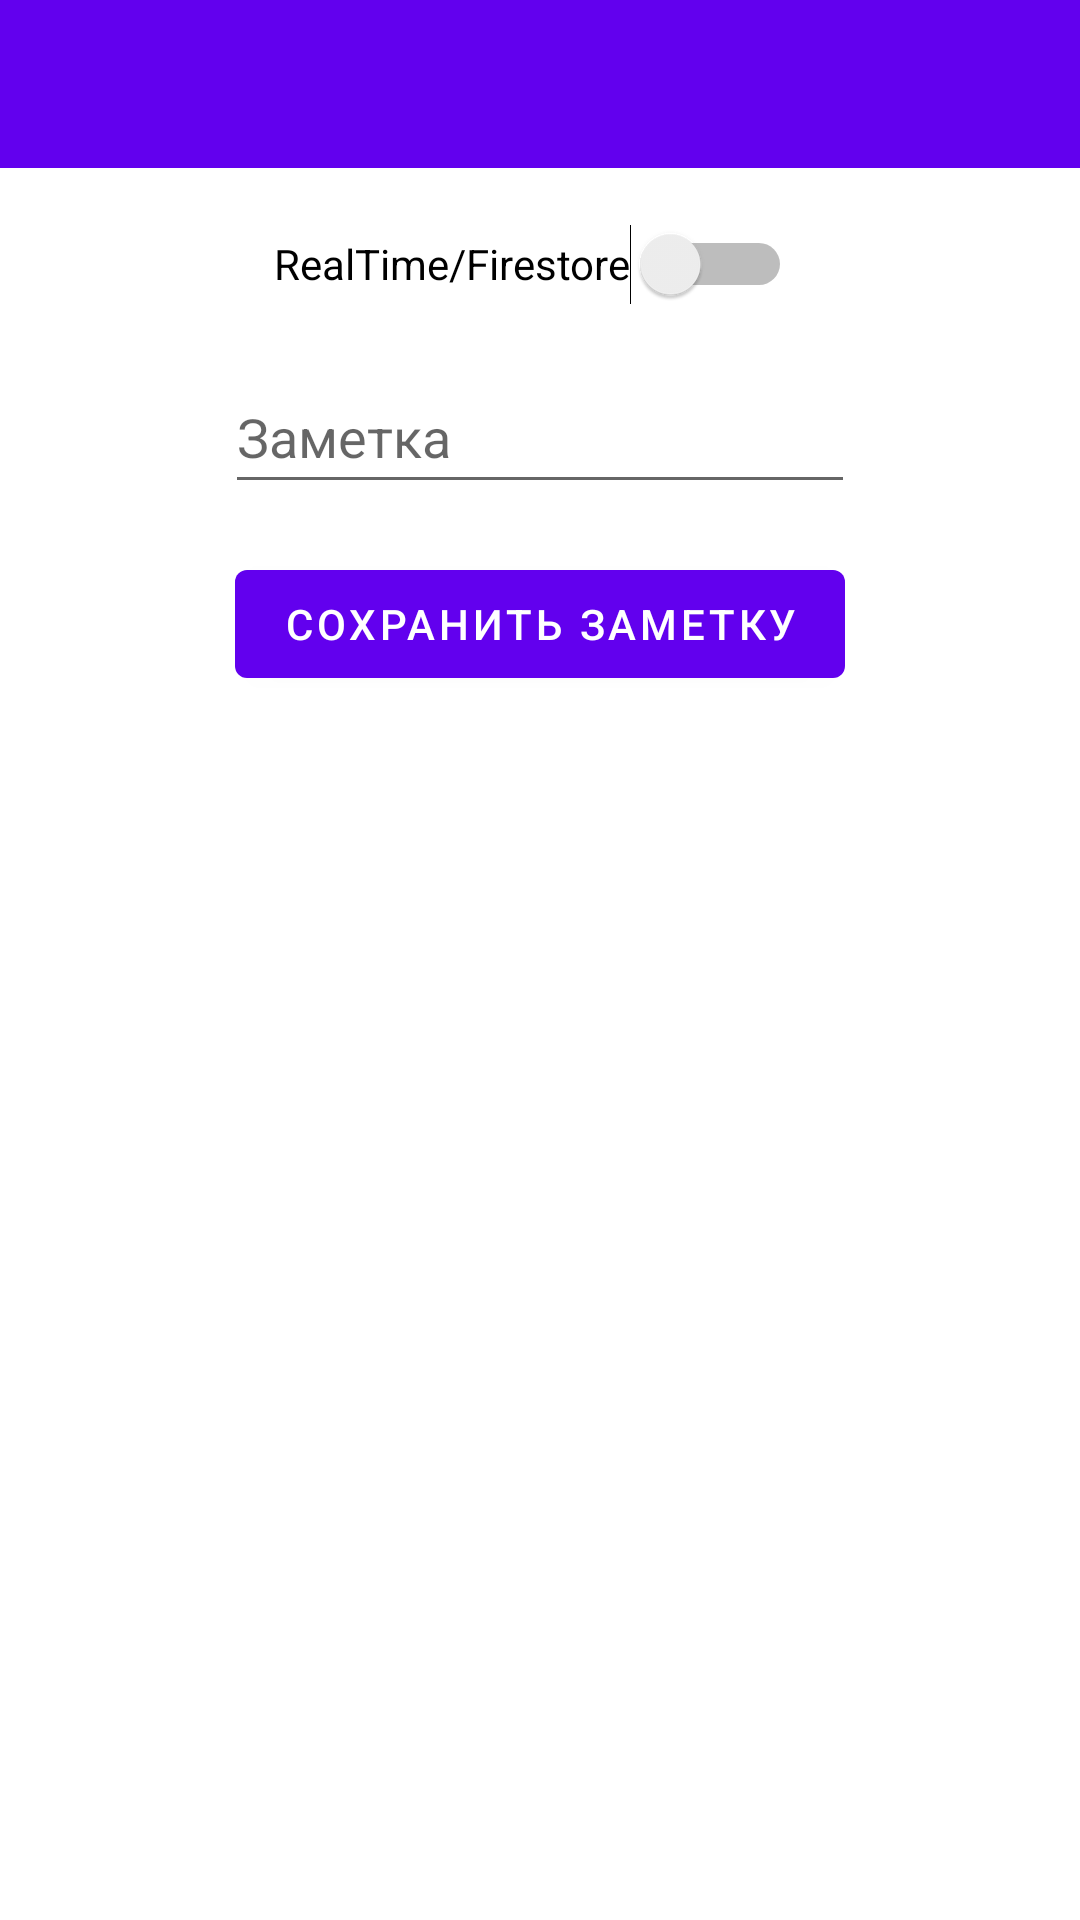

Reconstruct the res/layout file that produces this screen, plus the resources it refers to.
<!-- AndroidManifest.xml: application theme Theme.NavLab1.NoActionBar -->
<!-- res/layout/activity_main3.xml -->
<?xml version="1.0" encoding="utf-8"?>
<androidx.coordinatorlayout.widget.CoordinatorLayout xmlns:android="http://schemas.android.com/apk/res/android"
    xmlns:app="http://schemas.android.com/apk/res-auto"
    xmlns:tools="http://schemas.android.com/tools"
    android:layout_width="match_parent"
    android:layout_height="match_parent"
    tools:context=".activities.MainActivity3">

    <androidx.constraintlayout.widget.ConstraintLayout
        android:layout_width="match_parent"
        android:layout_height="match_parent">

        <com.google.android.material.appbar.AppBarLayout
            android:id="@+id/appBarLayout"
            android:layout_width="match_parent"
            android:layout_height="wrap_content"
            android:theme="@style/Theme.NavLab1.NoActionBar.AppBarOverlay"
            app:layout_constraintStart_toStartOf="parent"
            app:layout_constraintTop_toTopOf="parent">

            <androidx.appcompat.widget.Toolbar
                android:id="@+id/toolbar"
                android:layout_width="match_parent"
                android:layout_height="?attr/actionBarSize"
                android:background="?attr/colorPrimary"
                app:popupTheme="@style/Theme.NavLab1.NoActionBar.PopupOverlay" />

        </com.google.android.material.appbar.AppBarLayout>

        <Button
            android:id="@+id/buttonSave"
            android:layout_width="wrap_content"
            android:layout_height="wrap_content"
            android:layout_marginTop="16dp"
            android:text="Сохранить заметку"
            app:layout_constraintEnd_toEndOf="parent"
            app:layout_constraintStart_toStartOf="parent"
            app:layout_constraintTop_toBottomOf="@+id/editTextNote" />

        <EditText
            android:id="@+id/editTextNote"
            android:layout_width="wrap_content"
            android:layout_height="wrap_content"
            android:layout_marginTop="8dp"
            android:ems="10"
            android:hint="Заметка"
            android:inputType="textPersonName"
            android:minHeight="48dp"
            app:layout_constraintEnd_toEndOf="parent"
            app:layout_constraintStart_toStartOf="parent"
            app:layout_constraintTop_toBottomOf="@+id/switchDb" />

        <Switch
            android:id="@+id/switchDb"
            android:layout_width="wrap_content"
            android:layout_height="wrap_content"
            android:layout_marginTop="8dp"
            android:layout_marginEnd="5dp"
            android:minHeight="48dp"
            android:text="RealTime/Firestore"
            app:layout_constraintEnd_toEndOf="parent"
            app:layout_constraintStart_toStartOf="parent"
            app:layout_constraintTop_toBottomOf="@+id/appBarLayout" />

        <androidx.recyclerview.widget.RecyclerView
            android:id="@+id/recyclerViewNotes"
            android:layout_width="409dp"
            android:layout_height="532dp"
            android:layout_marginTop="16dp"
            app:layout_constraintEnd_toEndOf="parent"
            app:layout_constraintStart_toStartOf="parent"
            app:layout_constraintTop_toBottomOf="@+id/buttonSave" >

        </androidx.recyclerview.widget.RecyclerView>

    </androidx.constraintlayout.widget.ConstraintLayout>

</androidx.coordinatorlayout.widget.CoordinatorLayout>
<!-- resources referenced by this layout -->
<resources>
  <style name="Theme.NavLab1.NoActionBar.AppBarOverlay" parent="ThemeOverlay.AppCompat.Dark.ActionBar" />
  <style name="Theme.NavLab1.NoActionBar.PopupOverlay" parent="ThemeOverlay.AppCompat.Light" />
  <style name="Theme.NavLab1.NoActionBar">
          <item name="windowActionBar">false</item>
          <item name="windowNoTitle">true</item>
      </style>
</resources>
